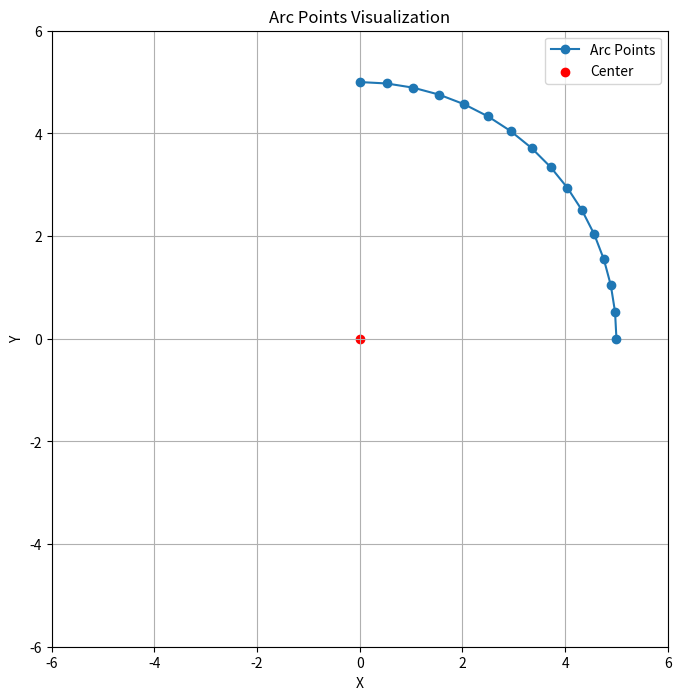

The matplotlib source for this figure:
import numpy as np
import matplotlib.pyplot as plt


def split_arc(center, start_angle, end_angle, arc_step_length, radius):
    arc_length = radius * (end_angle - start_angle)
    num_points = int(np.ceil(arc_length / arc_step_length))
    angles = np.linspace(start_angle, end_angle, num_points)
    x = center[0] + radius * np.cos(angles)
    y = center[1] + radius * np.sin(angles)
    return list(zip(x, y))


def example_split_arc():
    center = [0, 0]
    start_angle = 0
    end_angle = np.pi / 2
    arc_step_length = 0.5
    radius = 5
    points = split_arc(center, start_angle, end_angle, arc_step_length, radius)
    x, y = zip(*points)
    plt.figure(figsize=(8, 8))
    plt.plot(x, y, '-o', markersize=6, label='Arc Points')
    plt.scatter(*center, color='red', label='Center')
    plt.legend()
    plt.grid(True)
    plt.title('Arc Points Visualization')
    plt.xlabel('X')
    plt.ylabel('Y')
    plt.gca().set_aspect('equal', adjustable='box')
    plt.xlim([-radius - 1, radius + 1])
    plt.ylim([-radius - 1, radius + 1])
    plt.show()


if __name__ == "__main__":
    example_split_arc()
